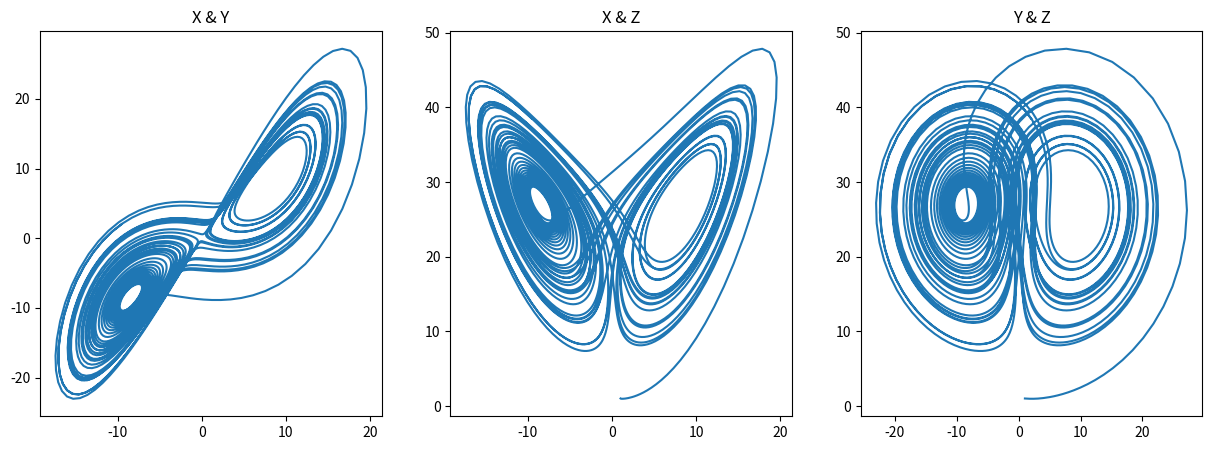

Write Python code to recreate this figure.
#!/usr/bin/env python3
# -*- coding: utf-8 -*-
"""
Created on Sat Oct  8 09:29:40 2022

[redacted]
"""

import numpy as np #For arrays
import matplotlib.pyplot as plt #For plotting

sigma = 10.0 #Variable for dx/dt
rho = 28.0 #Variable for dy/dt
beta = 8/3 #Variable for dz/dt
t = 0 #Starting time
tf = 40 #Ending time
h = 0.01 #Step size for RK4
#These variables were used since they can be easily found for comparison, for example, in Wikipedia under the Lorenz system article



#Derivative function to work with RK4 loop
def derivative(r,t):
    x = r[0]
    y = r[1]
    z = r[2]
    return np.array([sigma * (y - x), x * (rho - z) - y, (x * y) - (beta * z)])




time = np.array([]) #Empty time array to fill for the x-axis
x = np.array([]) #Empty array for x values
y = np.array([]) #Empty array for y values
z = np.array([]) #Empty array for z values
r = np.array([1.0, 1.0, 1.0]) #Initial conditions array


while (t <= tf ):
        #Appending values to graph
        time = np.append(time, t)
        z = np.append(z, r[2])
        y = np.append(y, r[1])
        x = np.append(x, r[0])
        #RK4 Step method
        k1 = h*derivative(r,t)
        k2 = h*derivative(r+k1/2,t+h/2)
        k3 = h*derivative(r+k2/2,t+h/2)
        k4 = h*derivative(r+k3,t+h)
        r += (k1+2*k2+2*k3+k4)/6
        #Updating time value with step size
        t = t + h
        
        
        
#Multiple graph plotting
fig, (ax1,ax2,ax3) = plt.subplots(1,3, figsize = (15, 5))
ax1.plot(x, y)
ax1.set_title("X & Y")
ax2.plot(x, z)
ax2.set_title("X & Z")
ax3.plot(y, z)
ax3.set_title("Y & Z")
plt.show()